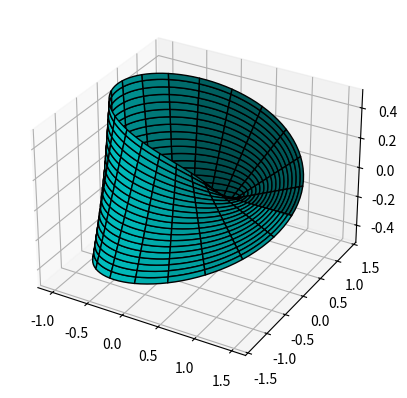

Write the Python code that produced this figure.
import numpy as np
import matplotlib.pyplot as plt
from mpl_toolkits.mplot3d import Axes3D

fig = plt.figure()
ax = fig.add_subplot(111, projection='3d')

u = np.linspace(0, 2*np.pi, 100)
v = np.linspace(-1, 1, 100)
U, V = np.meshgrid(u, v)
X = (1 + 0.5*V*np.cos(U/2))*np.cos(U)
Y = (1 + 0.5*V*np.cos(U/2))*np.sin(U)
Z = 0.5*V*np.sin(U/2)

ax.plot_surface(X, Y, Z, rstride=5, cstride=5, color='c', edgecolors='k')

plt.show()
